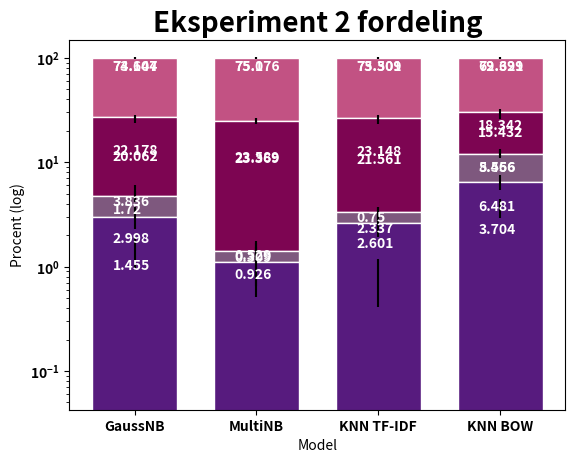

Python code for this plot:
# -*- coding: utf-8 -*-
"""
Created on Fri Jan 17 12:51:52 2020

@author: Kirstine Cort Graae
"""

import matplotlib.pyplot as plt
import numpy as np
from matplotlib import rc


Eks1_NBG = np.array([[1693,33],[87,455]])
Eks1_NBM = np.array([[1705,21],[12,530]])
Eks1_KT = np.array([[1708,18],[53,489]])
Eks1_KB = np.array([[1642,84],[192,350]])

Eks2_NBG = np.array([[1658,68],[39,503]])
Eks2_NBM = np.array([[1701,25],[7,535]])
Eks2_KT = np.array([[1667,59],[17,525]])
Eks2_KB = np.array([[1579,147],[126,416]])

rc('font',weight = 'bold')

position_x = np.arange(4)

width_bars = 0.7

model = ['GaussNB','MultiNB','KNN TF-IDF','KNN BOW']

#Den procetnvise part hver del udgør udregnes:
NBG_per1_1 = round((Eks1_NBG[0,0]/np.sum(Eks1_NBG))*100,ndigits = 3)
NBG_per1_2 = round((Eks1_NBG[1,1]/np.sum(Eks1_NBG))*100,ndigits = 3)
NBG_per1_3 = round((Eks1_NBG[1,0]/np.sum(Eks1_NBG))*100,ndigits = 3)
NBG_per1_4 = round((Eks1_NBG[0,1]/np.sum(Eks1_NBG))*100,ndigits = 3)

NBM_per1_1 = round((Eks1_NBM[0,0]/np.sum(Eks1_NBM))*100,ndigits = 3)
NBM_per1_2 = round((Eks1_NBM[1,1]/np.sum(Eks1_NBM))*100,ndigits = 3)
NBM_per1_3 = round((Eks1_NBM[1,0]/np.sum(Eks1_NBM))*100,ndigits = 3)
NBM_per1_4 = round((Eks1_NBM[0,1]/np.sum(Eks1_NBM))*100,ndigits = 3)

KT_per1_1 = round((Eks1_KT[0,0]/np.sum(Eks1_KT))*100,ndigits = 3)
KT_per1_2 = round((Eks1_KT[1,1]/np.sum(Eks1_KT))*100,ndigits = 3)
KT_per1_3 = round((Eks1_KT[1,0]/np.sum(Eks1_KT))*100,ndigits = 3)
KT_per1_4 = round((Eks1_KT[0,1]/np.sum(Eks1_KT))*100,ndigits = 3)

KB_per1_1 = round((Eks1_KB[0,0]/np.sum(Eks1_KB))*100,ndigits = 3)
KB_per1_2 = round((Eks1_KB[1,1]/np.sum(Eks1_KB))*100,ndigits = 3)
KB_per1_3 = round((Eks1_KB[1,0]/np.sum(Eks1_KB))*100,ndigits = 3)
KB_per1_4 = round((Eks1_KB[0,1]/np.sum(Eks1_KB))*100,ndigits = 3)

#Conf_int
conf_int_NBG1 = 0.007977475002*100
conf_int_NBG2 = 0.01648147578*100
conf_int_NBG3 = 0.005064197040*100
conf_int_NBG4 = 0.01790415782*100

conf_int_NBM1 = 0.003217877947*100
conf_int_NBM2 = 0.01741623664*100
conf_int_NBM3 = 0.004116254577*100
conf_int_NBM4 = 0.01777902273*100

conf_int_KT1 = 0.006319864574*100
conf_int_KT2 = 0.01692520352*100
conf_int_KT3 = 0.003840986420*100
conf_int_KT4 = 0.01774718362*100

conf_int_KB1 = 0.01149124853*100
conf_int_KB2 = 0.01486790645*100
conf_int_KB3 = 0.007847257165*100
conf_int_KB4 = 0.01839777228*100


#Barplottetene laves

p4 = plt.bar(position_x[0],NBG_per1_1,color = '#C25283',edgecolor = 'white',
        width = width_bars, bottom = NBG_per1_2+NBG_per1_3+NBG_per1_4,yerr = conf_int_NBG4)

p3 = plt.bar(position_x[0],NBG_per1_2,color = '#7D0552',edgecolor = 'white',
        width = width_bars,bottom = NBG_per1_4 + NBG_per1_3,yerr = conf_int_NBG2)

p2 = plt.bar(position_x[0],NBG_per1_3,color = '#7E587E',edgecolor = 'white',
        width = width_bars,bottom = NBG_per1_4, yerr = conf_int_NBG1)

p1 = plt.bar(position_x[0],NBG_per1_4,color = '#571B7E',edgecolor = 'white',
        width = width_bars, yerr = conf_int_NBG3)


p8 = plt.bar(position_x[1],NBM_per1_1,color = '#C25283',edgecolor = 'white',
        width = width_bars, bottom = NBM_per1_2+NBM_per1_3+NBM_per1_4, yerr = conf_int_NBM4)

p7 = plt.bar(position_x[1],NBM_per1_2,color = '#7D0552',edgecolor = 'white',
        width = width_bars,bottom = NBM_per1_4 + NBM_per1_3, yerr = conf_int_NBM2)

p6 = plt.bar(position_x[1],NBM_per1_3,color = '#7E587E',edgecolor = 'white',
        width = width_bars,bottom = NBM_per1_4, yerr = conf_int_NBM1)

p5 = plt.bar(position_x[1],NBM_per1_4,color = '#571B7E',edgecolor = 'white',
        width = width_bars, yerr = conf_int_NBM3)


p12 = plt.bar(position_x[2],KT_per1_1,color = '#C25283',edgecolor = 'white',
        width = width_bars, bottom = KT_per1_2+KT_per1_3+KT_per1_4, yerr = conf_int_KT4)

p11 = plt.bar(position_x[2],KT_per1_2,color = '#7D0552',edgecolor = 'white',
        width = width_bars,bottom = KT_per1_4 + KT_per1_3, yerr = conf_int_KT2)

p10 = plt.bar(position_x[2],KT_per1_3,color = '#7E587E',edgecolor = 'white',
        width = width_bars,bottom = KT_per1_4, yerr = conf_int_KT1)

p9 = plt.bar(position_x[2],KT_per1_4,color = '#571B7E',edgecolor = 'white',
        width = width_bars, yerr = conf_int_KT3)


p16 = plt.bar(position_x[3],KB_per1_1,color = '#C25283',edgecolor = 'white',
        width = width_bars, bottom = KB_per1_2+KB_per1_3+KB_per1_4, yerr = conf_int_KB4)

p15 = plt.bar(position_x[3],KB_per1_2,color = '#7D0552',edgecolor = 'white',
        width = width_bars,bottom = KB_per1_4 + KB_per1_3, yerr = conf_int_KB2)

p14 = plt.bar(position_x[3],KB_per1_3,color = '#7E587E',edgecolor = 'white',
        width = width_bars,bottom = KB_per1_4, yerr = conf_int_KB1)

p13 = plt.bar(position_x[3],KB_per1_4,color = '#571B7E',edgecolor = 'white',
        width = width_bars, yerr = conf_int_KB3)

#Teksten skrives

plt.text(position_x[0]-0.18,((NBG_per1_1+NBG_per1_2+NBG_per1_3+NBG_per1_4-25)),NBG_per1_1,color='white')
plt.text(position_x[0]-0.18,((NBG_per1_2+NBG_per1_3+NBG_per1_4)-15),NBG_per1_2,color='white')
plt.text(position_x[0]-0.18,((NBG_per1_3+NBG_per1_4)-1.5),NBG_per1_3,color='white')
plt.text(position_x[0]-0.18,(NBG_per1_4/2+0.2),NBG_per1_4,color='white')

plt.text(position_x[1]-0.18,((NBM_per1_1+NBM_per1_2+NBM_per1_3+NBM_per1_4-25)),NBM_per1_1,color='white')
plt.text(position_x[1]-0.18,((NBM_per1_2+NBM_per1_3+NBM_per1_4)-15),NBM_per1_2,color='white')
plt.text(position_x[1]-0.18,((NBM_per1_3+NBM_per1_4)-0.3),NBM_per1_3,color='white')
plt.text(position_x[1]-0.18,(NBM_per1_4/2+0.3),NBM_per1_4,color='white')

plt.text(position_x[2]-0.18,((KT_per1_1+KT_per1_2+KT_per1_3+KT_per1_4-25)),KT_per1_1,color='white')
plt.text(position_x[2]-0.18,((KT_per1_2+KT_per1_3+KT_per1_4)-15),KT_per1_2,color='white')
plt.text(position_x[2]-0.18,((KT_per1_3+KT_per1_4)-1),KT_per1_3,color='white')

plt.text(position_x[3]-0.18,((KB_per1_1+KB_per1_2+KB_per1_3+KB_per1_4-25)),KB_per1_1,color='white')
plt.text(position_x[3]-0.18,((KB_per1_2+KB_per1_3+KB_per1_4)-10),KB_per1_2,color='white')
plt.text(position_x[3]-0.18,((KB_per1_3+KB_per1_4)-4),KB_per1_3,color='white')
plt.text(position_x[3]-0.18,(KB_per1_4/2+0.2),KB_per1_4,color='white')

#Der plottes
plt.xticks(position_x,model,fontweight = 'bold')
plt.xlabel('Model')
plt.title('Eksperiment 1 fordeling',fontsize = 20,fontweight = 'bold')
plt.yticks(np.arange(0,100,10))
plt.yscale('log')
plt.ylabel('Procent (log)')
plt.savefig('conf_vis_eks1', dpi = 600)
plt.show()



NBG_per1_1 = round((Eks2_NBG[0,0]/np.sum(Eks2_NBG))*100,ndigits = 3)
NBG_per1_2 = round((Eks2_NBG[1,1]/np.sum(Eks2_NBG))*100,ndigits = 3)
NBG_per1_3 = round((Eks2_NBG[1,0]/np.sum(Eks2_NBG))*100,ndigits = 3)
NBG_per1_4 = round((Eks2_NBG[0,1]/np.sum(Eks2_NBG))*100,ndigits = 3)

NBM_per1_1 = round((Eks2_NBM[0,0]/np.sum(Eks2_NBM))*100,ndigits = 3)
NBM_per1_2 = round((Eks2_NBM[1,1]/np.sum(Eks2_NBM))*100,ndigits = 3)
NBM_per1_3 = round((Eks2_NBM[1,0]/np.sum(Eks2_NBM))*100,ndigits = 3)
NBM_per1_4 = round((Eks2_NBM[0,1]/np.sum(Eks2_NBM))*100,ndigits = 3)

KT_per1_1 = round((Eks2_KT[0,0]/np.sum(Eks2_KT))*100,ndigits = 3)
KT_per1_2 = round((Eks2_KT[1,1]/np.sum(Eks2_KT))*100,ndigits = 3)
KT_per1_3 = round((Eks2_KT[1,0]/np.sum(Eks2_KT))*100,ndigits = 3)
KT_per1_4 = round((Eks2_KT[0,1]/np.sum(Eks2_KT))*100,ndigits = 3)

KB_per1_1 = round((Eks2_KB[0,0]/np.sum(Eks2_KB))*100,ndigits = 3)
KB_per1_2 = round((Eks2_KB[1,1]/np.sum(Eks2_KB))*100,ndigits = 3)
KB_per1_3 = round((Eks2_KB[1,0]/np.sum(Eks2_KB))*100,ndigits = 3)
KB_per1_4 = round((Eks2_KB[0,1]/np.sum(Eks2_KB))*100,ndigits = 3)

#Conf_int
conf_int_NBG1 = 0.005473754236*100
conf_int_NBG2 = 0.01709809963*100
conf_int_NBG3 = 0.007105608219*100
conf_int_NBG4 = 0.01824940362*100

conf_int_NBM1 = 0.002582897147*100
conf_int_NBM2 = 0.01747300770*100
conf_int_NBM3 = 0.004455881530*100
conf_int_NBM4 = 0.01782112770*100

conf_int_KT1 = 0.003744561580*100
conf_int_KT2 = 0.01735880567*100
conf_int_KT3 = 0.006646650907*100
conf_int_KT4 = 0.01816337427*100

conf_int_KB1 = 0.009481148660*100
conf_int_KB2 = 0.01592790485*100
conf_int_KB3 = 0.01017915464*100
conf_int_KB4 = 0.01892745280*100


#Barplottetene laves

p4 = plt.bar(position_x[0],NBG_per1_1,color = '#C25283',edgecolor = 'white',
        width = width_bars, bottom = NBG_per1_2+NBG_per1_3+NBG_per1_4,yerr = conf_int_NBG4)

p3 = plt.bar(position_x[0],NBG_per1_2,color = '#7D0552',edgecolor = 'white',
        width = width_bars,bottom = NBG_per1_4 + NBG_per1_3,yerr = conf_int_NBG2)

p2 = plt.bar(position_x[0],NBG_per1_3,color = '#7E587E',edgecolor = 'white',
        width = width_bars,bottom = NBG_per1_4, yerr = conf_int_NBG1)

p1 = plt.bar(position_x[0],NBG_per1_4,color = '#571B7E',edgecolor = 'white',
        width = width_bars, yerr = conf_int_NBG3)


p8 = plt.bar(position_x[1],NBM_per1_1,color = '#C25283',edgecolor = 'white',
        width = width_bars, bottom = NBM_per1_2+NBM_per1_3+NBM_per1_4, yerr = conf_int_NBM4)

p7 = plt.bar(position_x[1],NBM_per1_2,color = '#7D0552',edgecolor = 'white',
        width = width_bars,bottom = NBM_per1_4 + NBM_per1_3, yerr = conf_int_NBM2)

p6 = plt.bar(position_x[1],NBM_per1_3,color = '#7E587E',edgecolor = 'white',
        width = width_bars,bottom = NBM_per1_4, yerr = conf_int_NBM1)

p5 = plt.bar(position_x[1],NBM_per1_4,color = '#571B7E',edgecolor = 'white',
        width = width_bars, yerr = conf_int_NBM3)


p12 = plt.bar(position_x[2],KT_per1_1,color = '#C25283',edgecolor = 'white',
        width = width_bars, bottom = KT_per1_2+KT_per1_3+KT_per1_4, yerr = conf_int_KT4)

p11 = plt.bar(position_x[2],KT_per1_2,color = '#7D0552',edgecolor = 'white',
        width = width_bars,bottom = KT_per1_4 + KT_per1_3, yerr = conf_int_KT2)

p10 = plt.bar(position_x[2],KT_per1_3,color = '#7E587E',edgecolor = 'white',
        width = width_bars,bottom = KT_per1_4, yerr = conf_int_KT1)

p9 = plt.bar(position_x[2],KT_per1_4,color = '#571B7E',edgecolor = 'white',
        width = width_bars, yerr = conf_int_KT3)


p16 = plt.bar(position_x[3],KB_per1_1,color = '#C25283',edgecolor = 'white',
        width = width_bars, bottom = KB_per1_2+KB_per1_3+KB_per1_4, yerr = conf_int_KB4)

p15 = plt.bar(position_x[3],KB_per1_2,color = '#7D0552',edgecolor = 'white',
        width = width_bars,bottom = KB_per1_4 + KB_per1_3, yerr = conf_int_KB2)

p14 = plt.bar(position_x[3],KB_per1_3,color = '#7E587E',edgecolor = 'white',
        width = width_bars,bottom = KB_per1_4, yerr = conf_int_KB1)

p13 = plt.bar(position_x[3],KB_per1_4,color = '#571B7E',edgecolor = 'white',
        width = width_bars, yerr = conf_int_KB3)

plt.text(position_x[0]-0.18,((NBG_per1_1+NBG_per1_2+NBG_per1_3+NBG_per1_4-25)),NBG_per1_1,color='white')
plt.text(position_x[0]-0.18,((NBG_per1_2+NBG_per1_3+NBG_per1_4)-15),NBG_per1_2,color='white')
plt.text(position_x[0]-0.18,((NBG_per1_3+NBG_per1_4)-1.5),NBG_per1_3,color='white')
plt.text(position_x[0]-0.18,(NBG_per1_4/2+0.2),NBG_per1_4,color='white')

plt.text(position_x[1]-0.18,((NBM_per1_1+NBM_per1_2+NBM_per1_3+NBM_per1_4-25)),NBM_per1_1,color='white')
plt.text(position_x[1]-0.18,((NBM_per1_2+NBM_per1_3+NBM_per1_4)-15),NBM_per1_2,color='white')
plt.text(position_x[1]-0.18,((NBM_per1_3+NBM_per1_4)-0.3),NBM_per1_3,color='white')

plt.text(position_x[2]-0.18,((KT_per1_1+KT_per1_2+KT_per1_3+KT_per1_4-25)),KT_per1_1,color='white')
plt.text(position_x[2]-0.18,((KT_per1_2+KT_per1_3+KT_per1_4)-15),KT_per1_2,color='white')
plt.text(position_x[2]-0.18,((KT_per1_3+KT_per1_4)-0.65),KT_per1_3,color='white')
plt.text(position_x[2]-0.18,(KT_per1_4/2+0.2),KT_per1_4,color='white')

plt.text(position_x[3]-0.18,((KB_per1_1+KB_per1_2+KB_per1_3+KB_per1_4-25)),KB_per1_1,color='white')
plt.text(position_x[3]-0.18,((KB_per1_2+KB_per1_3+KB_per1_4)-10),KB_per1_2,color='white')
plt.text(position_x[3]-0.18,((KB_per1_3+KB_per1_4)-4),KB_per1_3,color='white')
plt.text(position_x[3]-0.18,(KB_per1_4/2+0.2),KB_per1_4,color='white')

plt.xticks(position_x,model,fontweight = 'bold')
plt.xlabel('Model')
plt.title('Eksperiment 2 fordeling',fontsize = 20,fontweight = 'bold')
plt.yticks(np.arange(0,100,10))
plt.yscale('log')
plt.ylabel('Procent (log)')
plt.savefig('conf_vis_eks2', dpi=600)
plt.show()